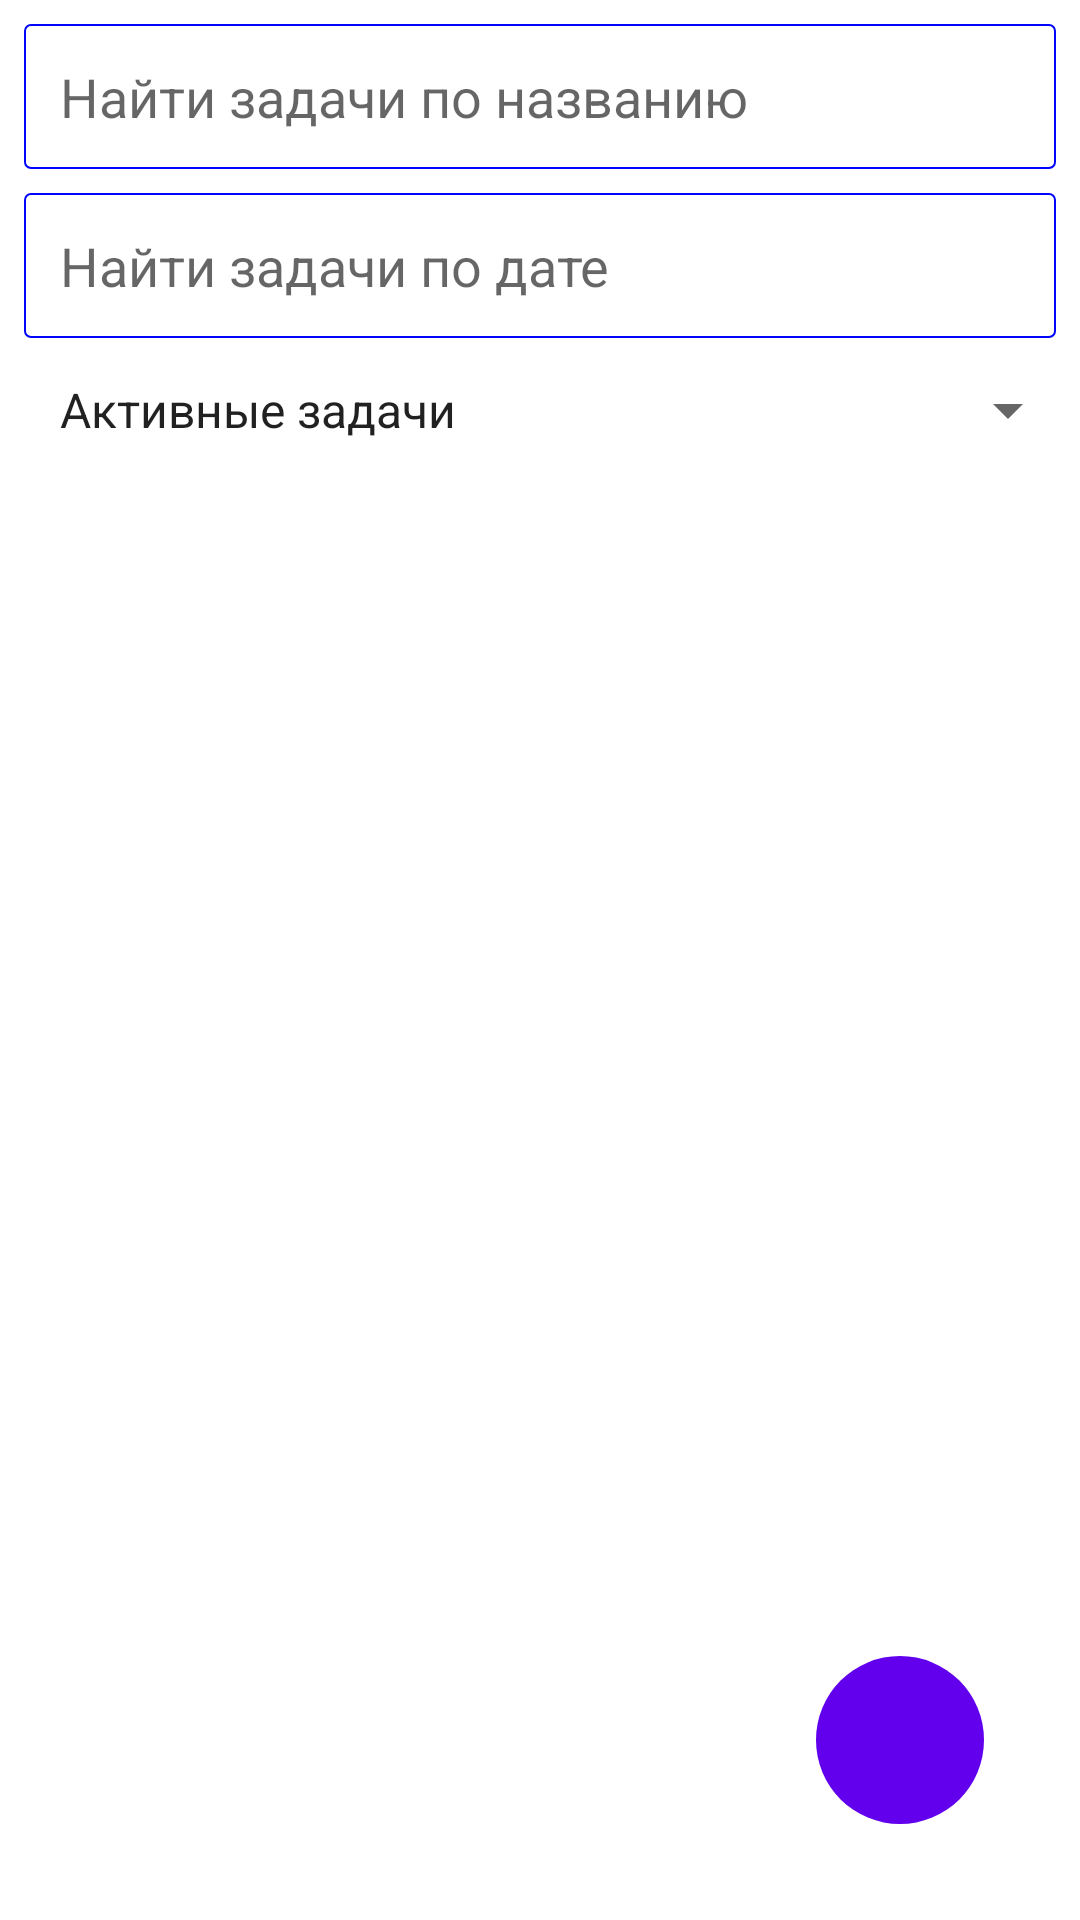

Android layout source for this screen:
<!-- AndroidManifest.xml: application theme Theme.Paseka -->
<!-- res/layout/activity_scheduler.xml -->
<?xml version="1.0" encoding="utf-8"?>
<androidx.constraintlayout.widget.ConstraintLayout xmlns:android="http://schemas.android.com/apk/res/android"
    xmlns:app="http://schemas.android.com/apk/res-auto"
    xmlns:tools="http://schemas.android.com/tools"
    android:layout_width="match_parent"
    android:layout_height="match_parent"
    tools:context=".SchedulerActivity">

    <EditText
        android:id="@+id/filter_task"
        android:hint="@string/inventory_scheduler_search_text"
        android:layout_width="match_parent"
        android:layout_height="wrap_content"
        android:layout_margin="8dp"
        android:padding="12dp"
        android:background="@drawable/textview_border"
        app:layout_constraintLeft_toLeftOf="parent"
        app:layout_constraintTop_toTopOf="parent"/>

    <EditText
        android:id="@+id/filter_date"
        android:inputType="date"
        android:hint="@string/inventory_scheduler_search_date"
        android:layout_width="match_parent"
        android:layout_height="wrap_content"
        android:layout_margin="8dp"
        android:padding="12dp"
        android:background="@drawable/textview_border"
        app:layout_constraintLeft_toLeftOf="parent"
        app:layout_constraintTop_toBottomOf="@+id/filter_task"/>

    <Spinner
        android:id="@+id/filter_status"
        android:entries="@array/action_statuses"
        android:layout_width="match_parent"
        android:layout_height="wrap_content"
        android:layout_marginLeft="12dp"
        android:layout_marginTop="12dp"
        app:layout_constraintLeft_toLeftOf="parent"
        app:layout_constraintRight_toRightOf="parent"
        app:layout_constraintTop_toBottomOf="@+id/filter_date"/>

    <View
        android:id="@+id/divider"
        android:layout_width="match_parent"
        android:layout_height="2dp"
        android:background="?attr/editTextColor"
        android:layout_marginTop="12dp"
        android:layout_marginLeft="8dp"
        android:layout_marginRight="8dp"
        app:layout_constraintLeft_toLeftOf="parent"
        app:layout_constraintRight_toRightOf="parent"
        app:layout_constraintTop_toBottomOf="@+id/filter_status"/>

    <androidx.recyclerview.widget.RecyclerView
        android:id="@+id/tasks"
        android:layout_width="match_parent"
        android:layout_height="0dp"
        android:paddingTop="0dp"
        android:layout_marginTop="8dp"
        android:layout_marginLeft="8dp"
        android:layout_marginRight="8dp"
        app:layout_constraintLeft_toLeftOf="parent"
        app:layout_constraintRight_toRightOf="parent"
        app:layout_constraintTop_toBottomOf="@+id/divider"
        />

    <ImageButton
        android:id="@+id/add"
        android:layout_width="56dp"
        android:layout_height="56dp"
        android:src="@drawable/plus"
        android:onClick="onAddClick"
        app:layout_constraintRight_toRightOf="parent"
        app:layout_constraintBottom_toBottomOf="parent"
        android:layout_margin="32dp"
        android:padding="8dp"
        android:background="@drawable/rounded_corners"
        android:scaleType="centerCrop"
        android:tint="?attr/colorBackgroundFloating"
        tools:ignore="UseAppTint" />

</androidx.constraintlayout.widget.ConstraintLayout>
<!-- resources referenced by this layout -->
<resources>
  <string-array name="action_statuses">
          <item>Активные задачи</item>
          <item>Ожидает выполнения</item>
          <item>Просрочена</item>
          <item>Выполнена</item>
          <item>Отменена</item>
          <item>Только остановленные</item>
      </string-array>
  <!-- drawable rounded_corners (drawable) -->
  <?xml version="1.0" encoding="utf-8"?>
  <shape xmlns:android="http://schemas.android.com/apk/res/android">
      <corners android:radius="28dp" />
      <solid android:color="?attr/colorPrimary" />
  </shape>
  
  <!-- drawable textview_border (drawable) -->
  <?xml version="1.0" encoding="utf-8"?>
  <selector xmlns:android="http://schemas.android.com/apk/res/android">
  
      <item>
  
          <layer-list>
  
              <item>
                  <shape android:shape="rectangle">
                      <padding
                          android:left="0dp"
                          android:top="0dp"
                          android:right="0dp"
                          android:bottom="0dp"
                          />
  
                      <gradient android:startColor="#00c4c7a9" android:endColor="#00d6dadf" android:angle="270" />
                      <stroke android:width="2px" android:color="#0004fa" />
                      <corners android:radius="2dp" />
                  </shape>
              </item>
  
          </layer-list>
  
      </item>
  
  </selector>
  <string name="inventory_scheduler_search_date">Найти задачи по дате</string>
  <string name="inventory_scheduler_search_text">Найти задачи по названию</string>
  <style name="Theme.Paseka" parent="Theme.MaterialComponents.DayNight.DarkActionBar">
          
          <item name="colorPrimary">@color/purple_500</item>
          <item name="colorPrimaryVariant">@color/purple_700</item>
          <item name="colorOnPrimary">@color/white</item>
          
          <item name="colorSecondary">@color/teal_200</item>
          <item name="colorSecondaryVariant">@color/teal_700</item>
          <item name="colorOnSecondary">@color/black</item>
          
          <item name="android:statusBarColor" tools:targetApi="l">?attr/colorPrimaryVariant</item>
          
      </style>
  <color name="purple_500">#FF6200EE</color>
  <color name="purple_700">#FF3700B3</color>
  <color name="white">#FFFFFFFF</color>
  <color name="teal_200">#FF03DAC5</color>
  <color name="teal_700">#FF018786</color>
  <color name="black">#FF000000</color>
</resources>
